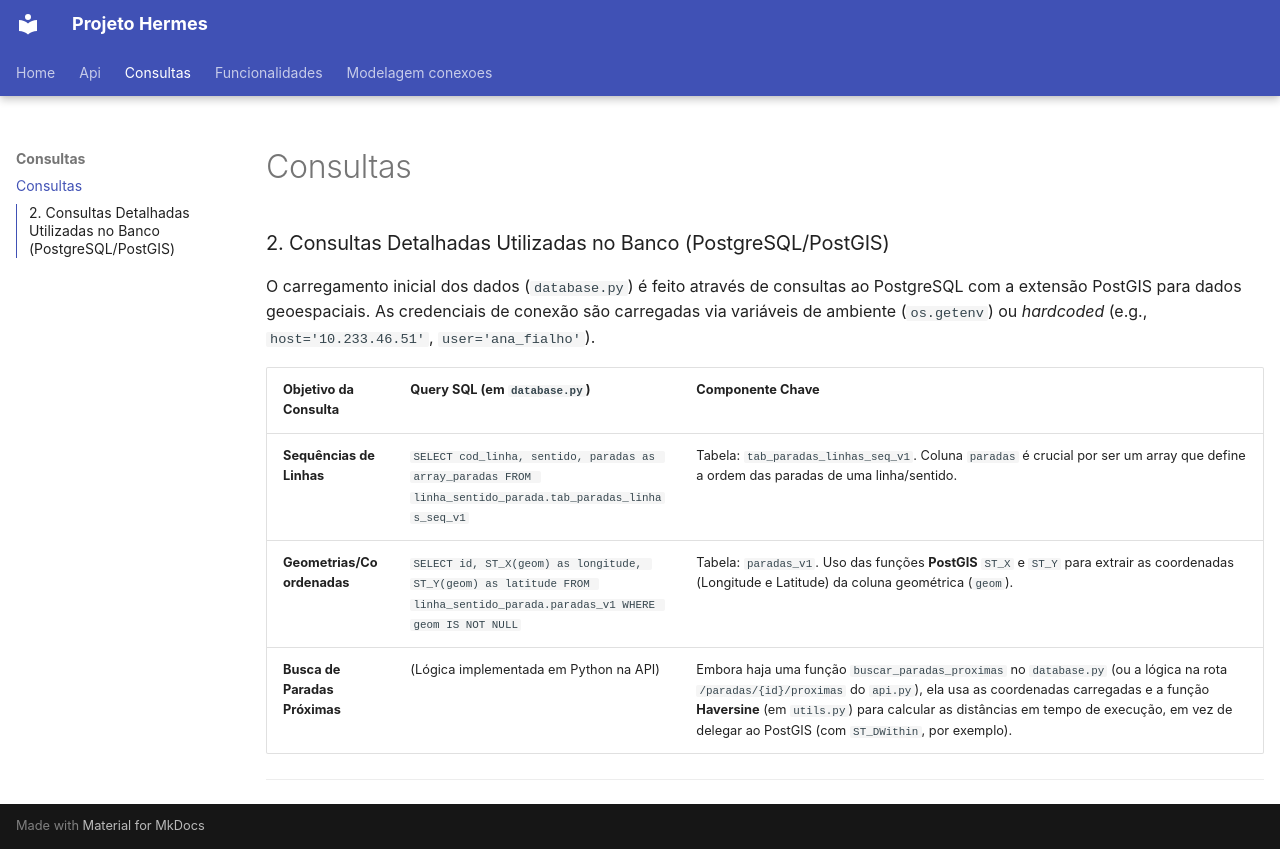

repository: adalbertocarv/Projeto_Hermes · page: consultas/consultasBanco/index.html · generator: mkdocs

### 2. Consultas Detalhadas Utilizadas no Banco (PostgreSQL/PostGIS)

O carregamento inicial dos dados (`database.py`) é feito através de consultas ao PostgreSQL com a extensão PostGIS para dados geoespaciais. As credenciais de conexão são carregadas via variáveis de ambiente (`os.getenv`) ou *hardcoded* (e.g., `host='10.233.46.51'`, `user='ana_fialho'`).

| Objetivo da Consulta | Query SQL (em `database.py`) | Componente Chave |
| :--- | :--- | :--- |
| **Sequências de Linhas** | `SELECT cod_linha, sentido, paradas as array_paradas FROM linha_sentido_parada.tab_paradas_linhas_seq_v1` | Tabela: `tab_paradas_linhas_seq_v1`. Coluna `paradas` é crucial por ser um array que define a ordem das paradas de uma linha/sentido. |
| **Geometrias/Coordenadas** | `SELECT id, ST_X(geom) as longitude, ST_Y(geom) as latitude FROM linha_sentido_parada.paradas_v1 WHERE geom IS NOT NULL` | Tabela: `paradas_v1`. Uso das funções **PostGIS** `ST_X` e `ST_Y` para extrair as coordenadas (Longitude e Latitude) da coluna geométrica (`geom`). |
| **Busca de Paradas Próximas** | (Lógica implementada em Python na API) | Embora haja uma função `buscar_paradas_proximas` no `database.py` (ou a lógica na rota `/paradas/{id}/proximas` do `api.py`), ela usa as coordenadas carregadas e a função **Haversine** (em `utils.py`) para calcular as distâncias em tempo de execução, em vez de delegar ao PostGIS (com `ST_DWithin`, por exemplo). |

---
